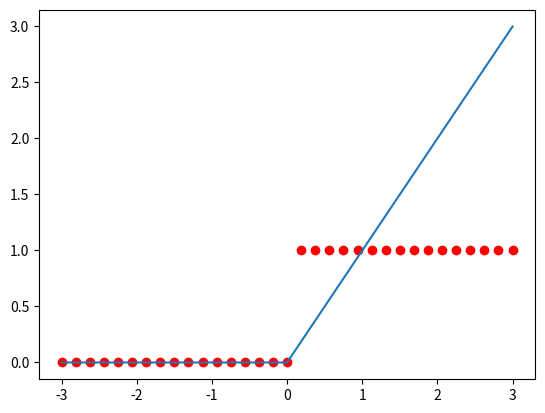

Here is the Python script that generated this plot:
# ReLu : Rectified Linear Unit
import matplotlib.pyplot as plt
import numpy as np

x = np.linspace(-3,3,33)
#x = np.random.randint(-10,10,100)
print(x)

def relu(x):
  return x * (x > 0)

def d_relu(x):
  return 1 * (x > 0)


y = relu(x)
d = d_relu(x)
print(y)
print(d)

plt.plot(x,y)
plt.scatter(x,d,c='r')
plt.show()
